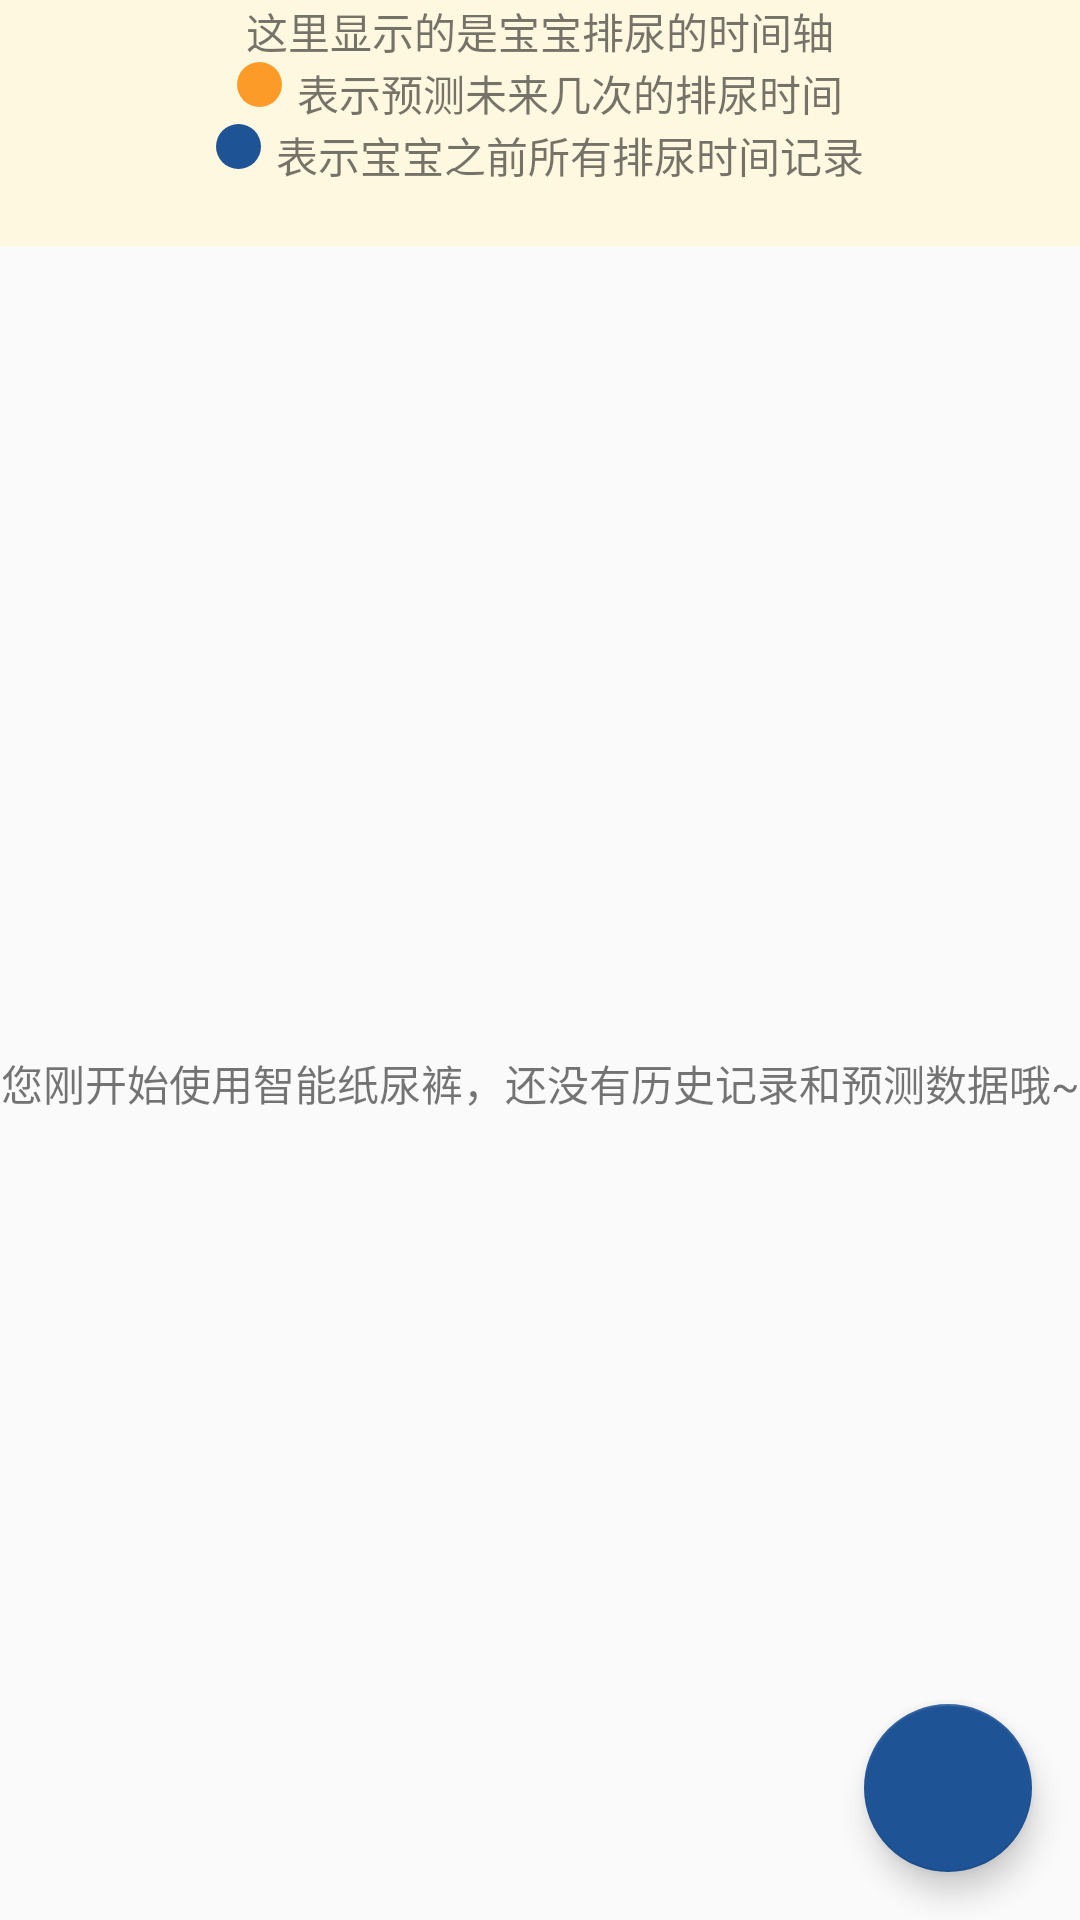

This screen was rendered from an Android layout file. Write that file and the resources it references.
<!-- AndroidManifest.xml: application theme AppTheme -->
<!-- res/layout/fragment_timeline.xml -->
<?xml version="1.0" encoding="utf-8"?>
<LinearLayout xmlns:android="http://schemas.android.com/apk/res/android"
    xmlns:tools="http://schemas.android.com/tools"
    android:layout_width="match_parent"
    android:layout_height="match_parent"
    android:orientation="vertical"
    tools:context="activity.TimeLineFragment">

    <android.support.design.widget.CoordinatorLayout
        android:layout_width="match_parent"
        android:layout_height="match_parent">
        <LinearLayout
            android:layout_width="match_parent"
            android:layout_height="match_parent"
            android:orientation="vertical">
            
            <LinearLayout
                android:layout_width="match_parent"
                android:layout_height="wrap_content"
                android:background="@color/colorPrimary"
                android:orientation="vertical"
                android:paddingBottom="20dp">
                <TextView
                    android:layout_width="match_parent"
                    android:layout_height="wrap_content"
                    android:textAlignment="center"
                    android:text="这里显示的是宝宝排尿的时间轴"/>

                
                <RelativeLayout
                    android:layout_width="match_parent"
                    android:layout_height="wrap_content">
                    <RelativeLayout
                        android:layout_width="wrap_content"
                        android:layout_height="wrap_content"
                        android:layout_centerHorizontal="true">
                        <ImageView
                            android:id="@+id/orange_dot"
                            android:layout_width="wrap_content"
                            android:layout_height="wrap_content"

                            android:src="@drawable/prediction_dot"
                            android:paddingRight="5dp"/>
                        <TextView
                            android:id="@+id/orange_txt"
                            android:layout_width="wrap_content"
                            android:layout_height="wrap_content"
                            android:textAlignment="center"
                            android:layout_toRightOf="@+id/orange_dot"
                            android:text="表示预测未来几次的排尿时间"/>
                    </RelativeLayout>
                </RelativeLayout>


                
                <RelativeLayout
                    android:layout_width="match_parent"
                    android:layout_height="wrap_content">
                    <RelativeLayout
                        android:layout_width="wrap_content"
                        android:layout_height="wrap_content"
                        android:layout_centerHorizontal="true">
                        <ImageView
                            android:id="@+id/blue_dot"
                            android:layout_width="wrap_content"
                            android:layout_height="wrap_content"

                            android:src="@drawable/record_dot"
                            android:paddingRight="5dp"/>
                        <TextView
                            android:id="@+id/blue_txt"
                            android:layout_width="wrap_content"
                            android:layout_height="wrap_content"
                            android:textAlignment="center"
                            android:layout_toRightOf="@+id/blue_dot"
                            android:text="表示宝宝之前所有排尿时间记录"/>
                    </RelativeLayout>
                </RelativeLayout>
            </LinearLayout>

            
            <TextView
                android:id="@+id/no_record_yet"
                android:layout_width="match_parent"
                android:layout_height="match_parent"
                android:textAlignment="center"
                android:gravity="center"
                android:text="@string/no_data_yet" />

            
            <android.support.v7.widget.RecyclerView
                android:id="@+id/activity_rlview"
                android:layout_width="match_parent"
                android:layout_height="match_parent">

            </android.support.v7.widget.RecyclerView>
        </LinearLayout>

        
        <android.support.design.widget.FloatingActionButton
            android:id="@+id/fab"
            android:layout_width="wrap_content"
            android:layout_height="wrap_content"
            android:layout_gravity="bottom|end"
            android:layout_margin="16dp"
            android:src="@mipmap/ic_add" />
    </android.support.design.widget.CoordinatorLayout>
</LinearLayout>
<!-- resources referenced by this layout -->
<resources>
  <color name="colorPrimary">#fff8e0</color>
  <!-- drawable prediction_dot (drawable) -->
  <?xml version="1.0" encoding="utf-8"?>
  <shape xmlns:android="http://schemas.android.com/apk/res/android"
      android:shape="oval"
      android:useLevel="true">
  
      <size
          android:width="15dp"
          android:height="15dp" />
  
      <solid android:color="@color/lightOrange" />
  
  </shape>
  <!-- drawable record_dot (drawable) -->
  <?xml version="1.0" encoding="utf-8"?>
  <shape xmlns:android="http://schemas.android.com/apk/res/android"
      android:shape="oval"
      android:useLevel="true">
  
      <size
          android:width="15dp"
          android:height="15dp" />
  
      <solid android:color="@color/colorAccent" />
  
  </shape>
  <string name="no_data_yet">您刚开始使用智能纸尿裤，还没有历史记录和预测数据哦~</string>
  <style name="AppTheme" parent="Theme.AppCompat.Light.NoActionBar">
          
          <item name="windowNoTitle">true</item>
          
          <item name="preferenceTheme">
              @style/PreferenceThemeOverlay.v14.Material
          </item>
          
          <item name="colorPrimary">@color/colorPrimary</item>
          <item name="colorPrimaryDark">@color/colorPrimaryDark</item>
          <item name="colorAccent">@color/colorAccent</item>
      </style>
  <color name="lightOrange">#fd9b28</color>
  <color name="colorAccent">#1e5396</color>
  <color name="colorPrimaryDark">@color/colorPrimary</color>
</resources>
